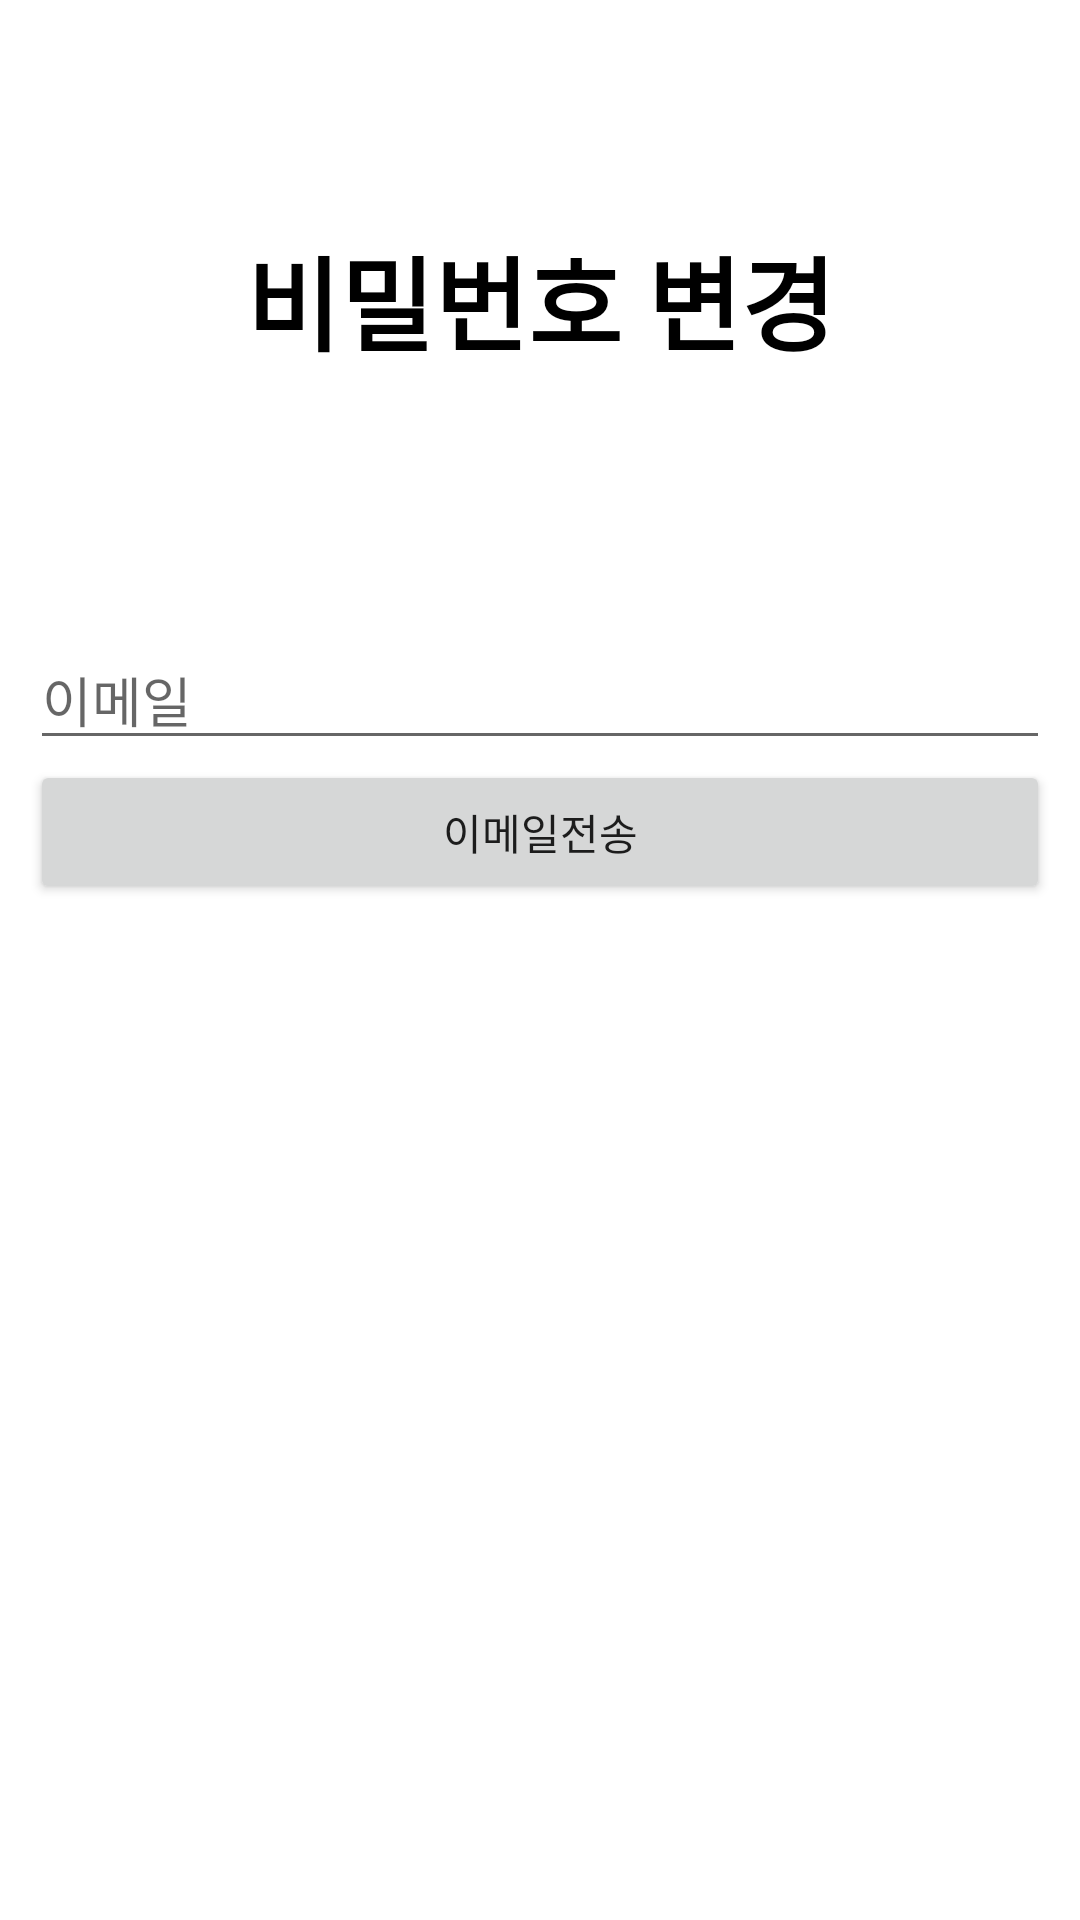

Here is an Android app screen rendered from its layout file. Give the layout XML and the strings, colors and styles it references.
<!-- AndroidManifest.xml: application theme Theme.SNS_study -->
<!-- res/layout/activity_information_reset.xml -->
<?xml version="1.0" encoding="utf-8"?>
<LinearLayout xmlns:android="http://schemas.android.com/apk/res/android"
    android:layout_width="match_parent"
    android:layout_height="match_parent"
    android:orientation="vertical">


    <TextView
        android:id="@+id/text"
        android:layout_width="match_parent"
        android:layout_height="200dp"
        android:layout_gravity="center"
        android:gravity="center"
        android:text="비밀번호 변경"
        android:textColor="#000000"
        android:textSize="34sp"
        android:textStyle="bold" />

    <LinearLayout
        android:layout_width="match_parent"
        android:layout_height="match_parent"
        android:orientation="vertical"
        android:padding="10dp">


        <EditText
            android:id="@+id/editEmail"
            android:layout_width="match_parent"
            android:layout_height="wrap_content"
            android:ems="10"
            android:hint="이메일"
            android:inputType="textEmailAddress" />

        <Button
            android:id="@+id/btnSendPw"
            android:layout_width="match_parent"
            android:layout_height="wrap_content"
            android:text="이메일전송" />
    </LinearLayout>

</LinearLayout>
<!-- resources referenced by this layout -->
<resources>
  <style name="Theme.SNS_study" parent="Theme.MaterialComponents.DayNight.DarkActionBar">
          
          <item name="colorPrimary">@color/purple_500</item>
          <item name="colorPrimaryVariant">@color/purple_700</item>
          <item name="colorOnPrimary">@color/white</item>
          
          <item name="colorSecondary">@color/teal_200</item>
          <item name="colorSecondaryVariant">@color/teal_700</item>
          <item name="colorOnSecondary">@color/black</item>
          
          <item name="android:statusBarColor">?attr/colorPrimaryVariant</item>
          
      </style>
  <color name="purple_500">#FF6200EE</color>
  <color name="purple_700">#FF3700B3</color>
  <color name="white">#FFFFFFFF</color>
  <color name="teal_200">#FF03DAC5</color>
  <color name="teal_700">#FF018786</color>
  <color name="black">#FF000000</color>
</resources>
